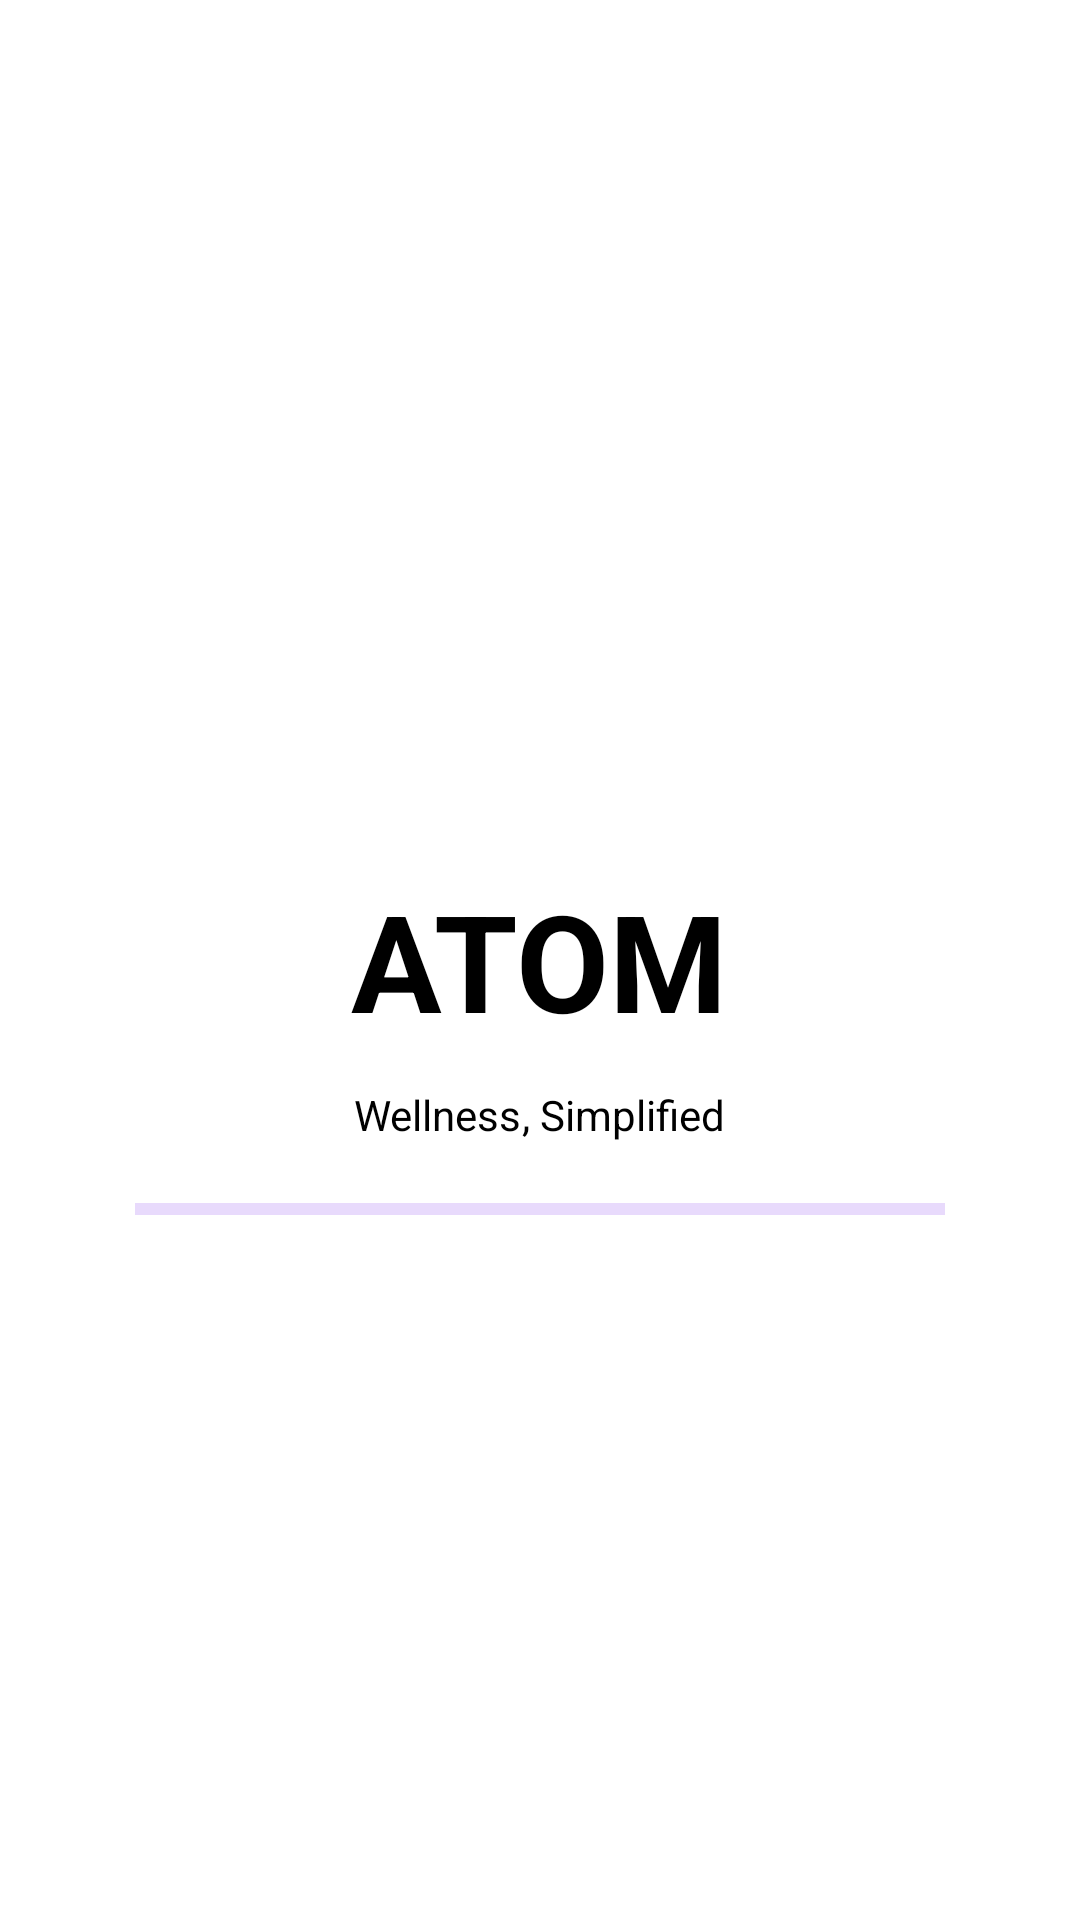

Here is an Android app screen rendered from its layout file. Give the layout XML and the strings, colors and styles it references.
<!-- AndroidManifest.xml: application theme Theme.AtomAssingment -->
<!-- res/layout/activity_splash_.xml -->
<?xml version="1.0" encoding="utf-8"?>
<RelativeLayout xmlns:android="http://schemas.android.com/apk/res/android"
    xmlns:app="http://schemas.android.com/apk/res-auto"
    xmlns:tools="http://schemas.android.com/tools"
    android:layout_width="match_parent"
    android:layout_height="match_parent"
    android:backgroundTint="#f5facf"
    tools:context=".Splash_Activity">


    <TextView
        android:layout_width="wrap_content"
        android:layout_height="wrap_content"
        android:text="ATOM"
        android:textSize="45dp"
        android:id="@+id/splash_atom_text"
        android:textColor="#000000"
        android:layout_margin="6dp"
        android:textStyle="bold"
        android:layout_centerInParent="true"/>

    <LinearLayout
        android:padding="6dp"
        android:layout_width="wrap_content"
        android:layout_height="wrap_content"
        android:id="@+id/splash_linear"
        android:layout_below="@+id/splash_atom_text"
        android:weightSum="2"
        android:layout_centerInParent="true"
        android:orientation="horizontal">

        <TextView
            android:textColor="#000000"
            android:layout_width="wrap_content"
            android:layout_height="wrap_content"
            android:layout_weight="1"
            android:text="Wellness"/>

        <TextView
            android:layout_width="wrap_content"
            android:layout_height="wrap_content"
            android:layout_weight="1"
            android:textColor="#000000"
            android:text=", Simplified"/>
    </LinearLayout>


    <com.google.android.material.progressindicator.LinearProgressIndicator
        android:layout_width="match_parent"
        android:id="@+id/progress_bar_splash"
        android:layout_height="wrap_content"
        android:layout_below="@+id/splash_linear"
        android:visibility="visible"
        android:layout_marginTop="14dp"
        android:layout_marginLeft="45dp"
        android:layout_marginRight="45dp"
        app:showAnimationBehavior="none"
        android:indeterminate="true" />









</RelativeLayout>
<!-- resources referenced by this layout -->
<resources>
  <style name="Theme.AtomAssingment" parent="Theme.MaterialComponents.DayNight.NoActionBar">
          
          <item name="colorPrimary">@color/purple_500</item>
          <item name="colorPrimaryVariant">@color/purple_700</item>
          <item name="colorOnPrimary">@color/white</item>
          
          <item name="colorSecondary">@color/teal_200</item>
          <item name="colorSecondaryVariant">@color/teal_700</item>
          <item name="colorOnSecondary">@color/black</item>
          
          <item name="android:statusBarColor" tools:targetApi="l">?attr/colorPrimaryVariant</item>
          
      </style>
  <color name="purple_500">#A570F1</color>
  <color name="purple_700">#FF3700B3</color>
  <color name="white">#FFFFFFFF</color>
  <color name="teal_200">#FF03DAC5</color>
  <color name="teal_700">#FF018786</color>
  <color name="black">#FF000000</color>
</resources>
